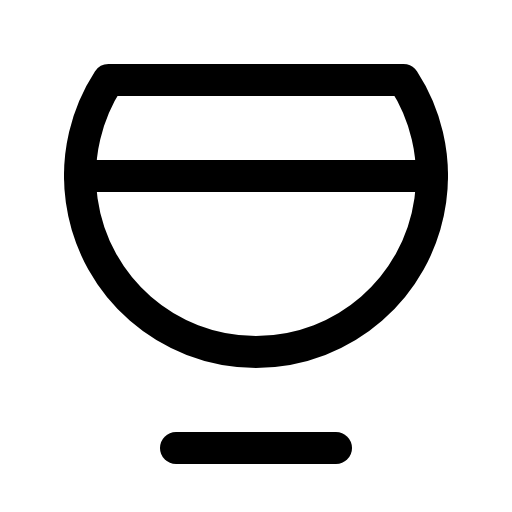
t = 0.00 s
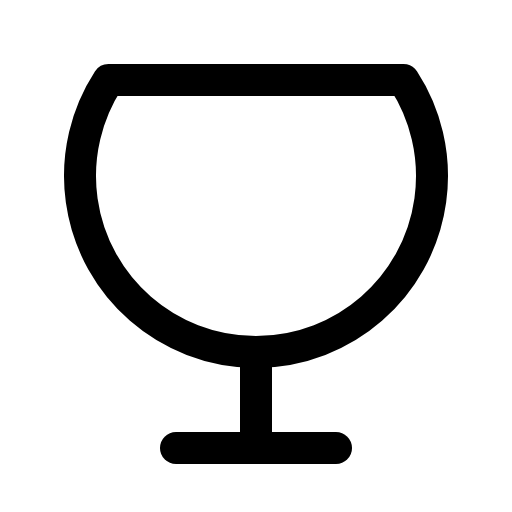
t = 0.90 s
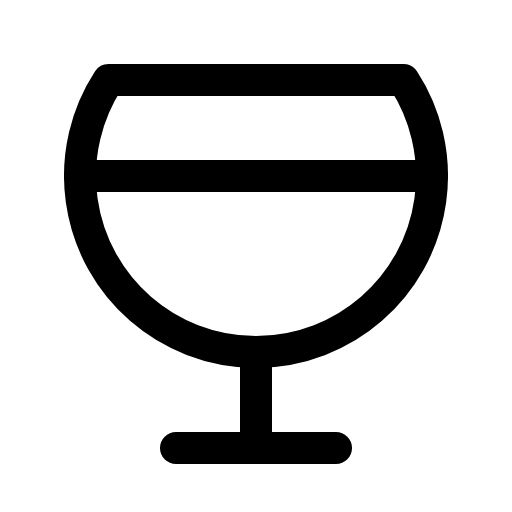
t = 1.28 s
t = 1.65 s: frame unchanged from t = 1.28 s, image omitted
t = 2.03 s: frame unchanged from t = 1.28 s, image omitted

The animated SVG that drew these frames (rendered in a browser with its animation timeline set to each time). Animation: 1 CSS @keyframes rule; one cycle of 2.40 s, repeats indefinitely.

<svg xmlns="http://www.w3.org/2000/svg" viewBox="0 0 256 256">
  <style>
    .draw-line {
      stroke-dasharray: 2000;
      stroke-dashoffset: 0;
    }
    svg:hover .draw-line {
      animation: phosphor-draw-in 1.5s ease-in-out infinite alternate;
    }
    @keyframes phosphor-draw-in {
      0%   { stroke-dashoffset: 2000; }
      100% { stroke-dashoffset: 0; }
    }
  </style><rect width="256" height="256" fill="none"/><line x1="128" y1="176" x2="128" y2="224" fill="none" stroke="currentColor" stroke-linecap="round" stroke-linejoin="round" stroke-width="16" class="draw-line" pathLength="1" style="animation-delay: 0s"/><line x1="88" y1="224" x2="168" y2="224" fill="none" stroke="currentColor" stroke-linecap="round" stroke-linejoin="round" stroke-width="16" class="draw-line" pathLength="1" style="animation-delay: 0.3s"/><path d="M201.77,40A88,88,0,1,1,54.23,40Z" fill="none" stroke="currentColor" stroke-linecap="round" stroke-linejoin="round" stroke-width="16" class="draw-line" pathLength="1" style="animation-delay: 0.6s"/><line x1="40" y1="88" x2="216" y2="88" fill="none" stroke="currentColor" stroke-linecap="round" stroke-linejoin="round" stroke-width="16" class="draw-line" pathLength="1" style="animation-delay: 0.9s"/></svg>
